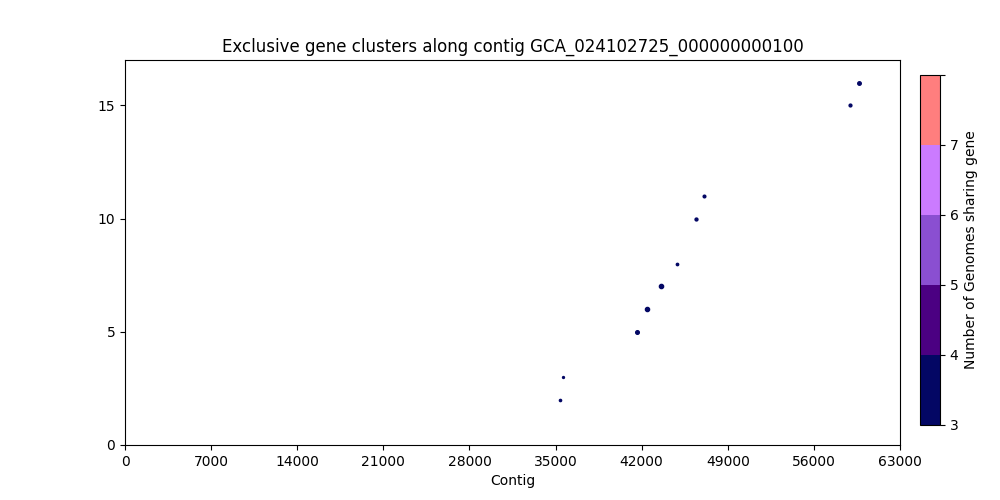

The table this chart was drawn from, first rows:
, Gene Start, Gene Size, Strand, Gene Product, Accession
0, 35336, 308, -, Antitoxin HigA-2_459, 1849
1, 35637, 191, -, hypothetical protein_460, 1850
2, 41590, 815, -, 6-phosphogluconolactonase, 1858
3, 42471, 995, -, Glucokinase, 1859
4, 43535, 1016, -, 6-phosphogluconate dehydrogenase, NAD(+)…, 1860
5, 44870, 353, -, hypothetical protein_122, 1861
6, 46447, 542, -, hypothetical protein_124, 1863
7, 47038, 467, -, hypothetical protein_125, 1864
8, 58967, 515, +, Peptide methionine sulfoxide reductase M…, 1881
9, 59649, 773, +, hypothetical protein_464, 1882
